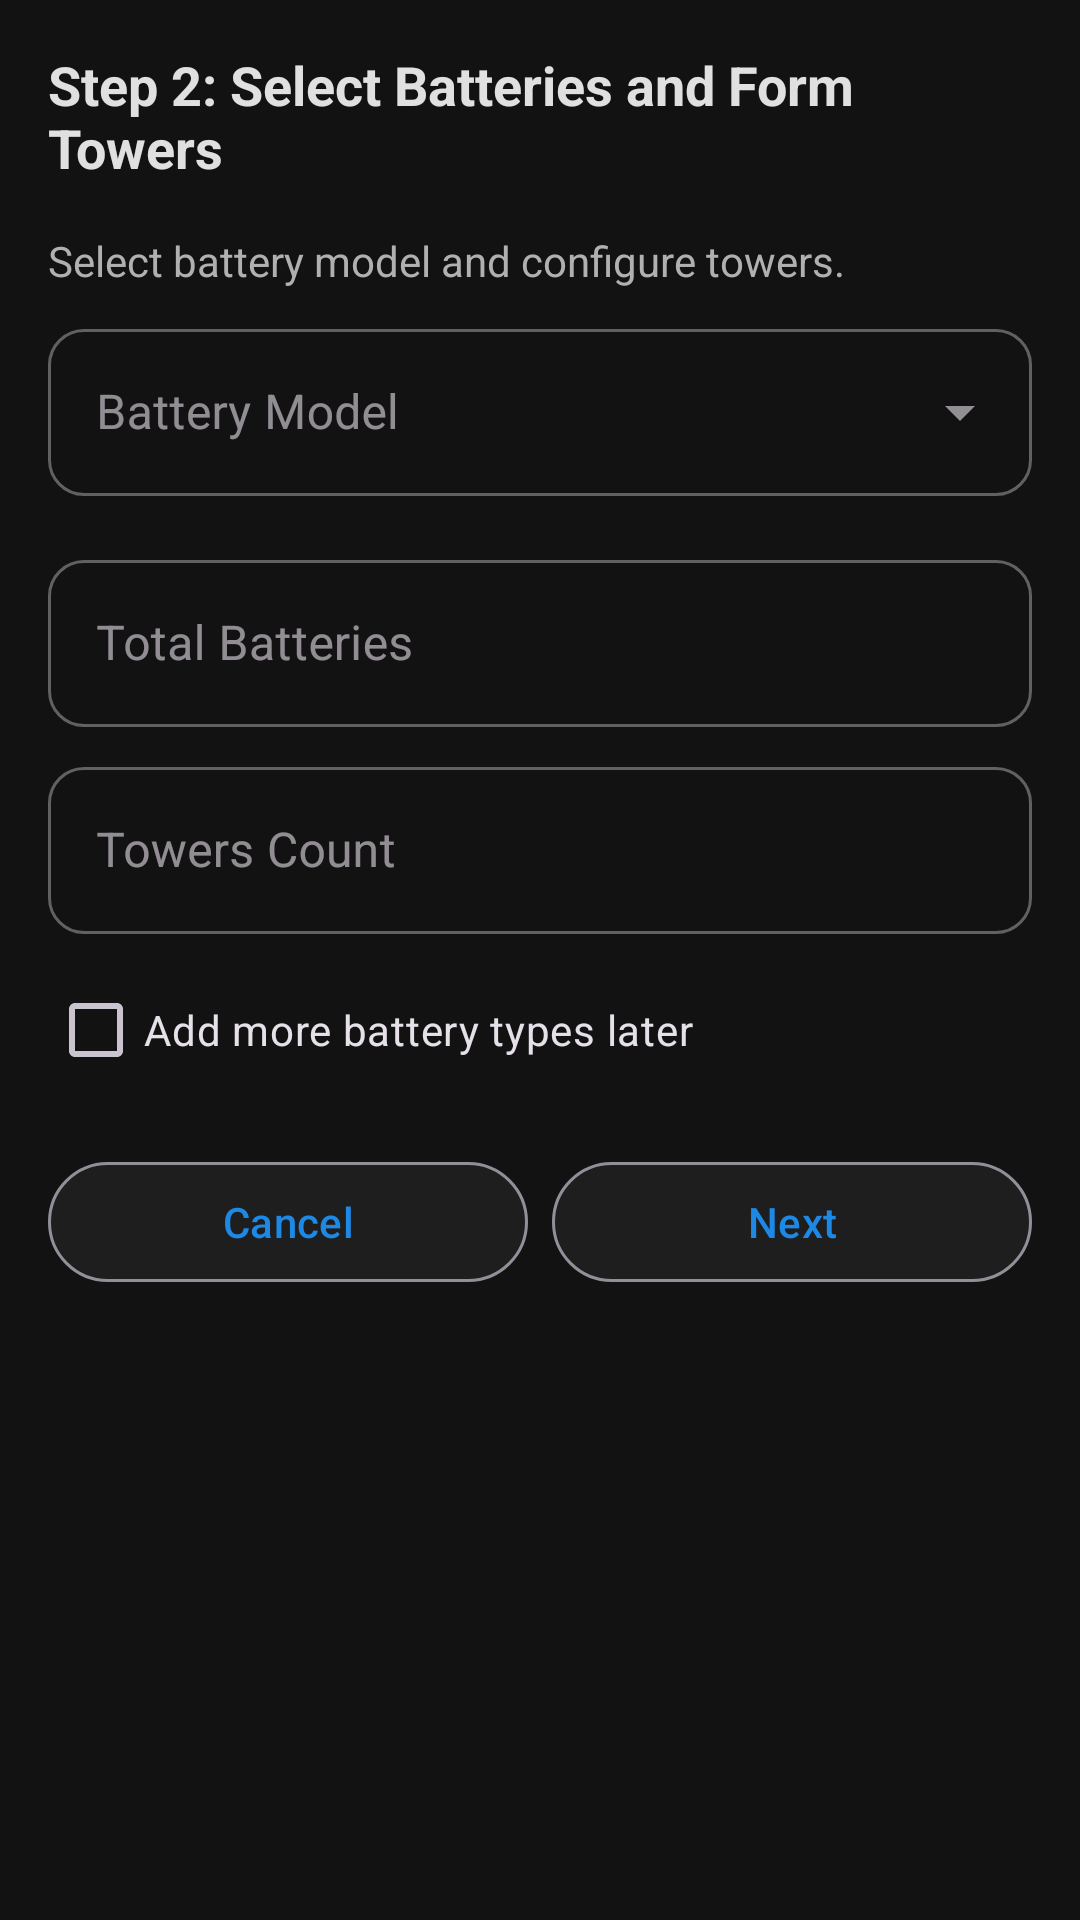

Produce the Android XML layout that renders to this screen, including the resource entries it uses.
<!-- AndroidManifest.xml: application theme Theme.PowerPlantAnalyser -->
<!-- res/layout/dialog_create_config_step2.xml -->
<?xml version="1.0" encoding="utf-8"?>
<androidx.core.widget.NestedScrollView xmlns:android="http://schemas.android.com/apk/res/android"
    xmlns:app="http://schemas.android.com/apk/res-auto"
    android:layout_width="match_parent"
    android:layout_height="wrap_content">

    <LinearLayout
        android:layout_width="match_parent"
        android:layout_height="wrap_content"
        android:orientation="vertical"
        android:padding="16dp">

        <TextView
            android:layout_width="match_parent"
            android:layout_height="wrap_content"
            android:text="@string/step_2_select_batteries"
            android:textSize="18sp"
            android:textStyle="bold"
            android:textColor="@color/text_primary_dark"
            android:layout_marginBottom="16dp" />

        <TextView
            android:layout_width="match_parent"
            android:layout_height="wrap_content"
            android:text="@string/step_2_description"
            android:textSize="14sp"
            android:textColor="@color/text_secondary_dark"
            android:layout_marginBottom="8dp" />

        <com.google.android.material.textfield.TextInputLayout
            android:id="@+id/til_battery_model"
            style="@style/Widget.MaterialComponents.TextInputLayout.OutlinedBox.ExposedDropdownMenu"
            android:layout_width="match_parent"
            android:layout_height="wrap_content"
            android:layout_marginBottom="8dp"
            android:hint="@string/battery_model">

            <AutoCompleteTextView
                android:id="@+id/act_battery_model"
                android:layout_width="match_parent"
                android:layout_height="wrap_content"
                android:inputType="none" />
        </com.google.android.material.textfield.TextInputLayout>

        <com.google.android.material.textfield.TextInputLayout
            android:id="@+id/til_total_batteries"
            style="@style/Widget.MaterialComponents.TextInputLayout.OutlinedBox"
            android:layout_width="match_parent"
            android:layout_height="wrap_content"
            android:layout_marginTop="8dp"
            android:hint="@string/total_batteries">

            <com.google.android.material.textfield.TextInputEditText
                android:id="@+id/et_total_batteries"
                android:layout_width="match_parent"
                android:layout_height="wrap_content"
                android:inputType="number" />
        </com.google.android.material.textfield.TextInputLayout>

        <com.google.android.material.textfield.TextInputLayout
            android:id="@+id/til_towers_count"
            style="@style/Widget.MaterialComponents.TextInputLayout.OutlinedBox"
            android:layout_width="match_parent"
            android:layout_height="wrap_content"
            android:layout_marginTop="8dp"
            android:hint="@string/towers_count">

            <com.google.android.material.textfield.TextInputEditText
                android:id="@+id/et_towers_count"
                android:layout_width="match_parent"
                android:layout_height="wrap_content"
                android:inputType="number" />
        </com.google.android.material.textfield.TextInputLayout>

        <LinearLayout
            android:id="@+id/layout_tower_batteries"
            android:layout_width="match_parent"
            android:layout_height="wrap_content"
            android:orientation="vertical"
            android:layout_marginTop="8dp"
            android:visibility="gone" />

        <com.google.android.material.checkbox.MaterialCheckBox
            android:id="@+id/checkbox_add_more_batteries"
            android:layout_width="match_parent"
            android:layout_height="wrap_content"
            android:layout_marginTop="8dp"
            android:text="@string/add_more_batteries_later" />

        <LinearLayout
            android:layout_width="match_parent"
            android:layout_height="wrap_content"
            android:layout_marginTop="16dp"
            android:orientation="horizontal">

            <com.google.android.material.button.MaterialButton
                android:id="@+id/btn_cancel_step2"
                android:layout_width="0dp"
                android:layout_height="wrap_content"
                android:layout_marginEnd="8dp"
                android:layout_weight="1"
                android:text="@string/cancel"
                style="@style/Widget.Material3.Button.OutlinedButton"
                app:backgroundTint="@color/surface_dark" />

            <com.google.android.material.button.MaterialButton
                android:id="@+id/btn_next_step2"
                android:layout_width="0dp"
                android:layout_height="wrap_content"
                android:layout_weight="1"
                android:text="@string/next"
                style="@style/Widget.Material3.Button.OutlinedButton"
                app:backgroundTint="@color/surface_dark" />
        </LinearLayout>

    </LinearLayout>
</androidx.core.widget.NestedScrollView>
<!-- resources referenced by this layout -->
<resources>
  <color name="surface_dark">#FF1E1E1E</color>
  <color name="text_primary_dark">#FFE0E0E0</color>
  <color name="text_secondary_dark">#FFB0B0B0</color>
  <string name="add_more_batteries_later">Add more battery types later</string>
  <string name="battery_model">Battery Model</string>
  <string name="cancel">Cancel</string>
  <string name="next">Next</string>
  <string name="step_2_description">Select battery model and configure towers.</string>
  <string name="step_2_select_batteries">Step 2: Select Batteries and Form Towers</string>
  <string name="total_batteries">Total Batteries</string>
  <string name="towers_count">Towers Count</string>
  <color name="primary">#FF1E88E5</color>
  <color name="primary_variant">#FF42A5F5</color>
  <color name="primary_dark">#FF0D47A1</color>
  <color name="white">#FFFFFFFF</color>
  <color name="secondary">#FF26A69A</color>
  <color name="secondary_variant">#FF00897B</color>
  <color name="background_dark">#FF121212</color>
  <color name="text_hint_dark">#FF8A8A8A</color>
  <color name="text_input_dark">#FFE0E0E0</color>
  <style name="TextAppearance.App.Headline1" parent="TextAppearance.Material3.HeadlineLarge">
          <item name="android:textColor">@color/text_primary_dark</item>
      </style>
  <style name="TextAppearance.App.Headline2" parent="TextAppearance.Material3.HeadlineMedium">
          <item name="android:textColor">@color/text_primary_dark</item>
      </style>
  <style name="TextAppearance.App.Headline3" parent="TextAppearance.Material3.HeadlineSmall">
          <item name="android:textColor">@color/text_primary_dark</item>
      </style>
  <style name="TextAppearance.App.Subtitle1" parent="TextAppearance.Material3.TitleLarge">
          <item name="android:textColor">@color/text_primary_dark</item>
      </style>
  <style name="TextAppearance.App.Subtitle2" parent="TextAppearance.Material3.TitleMedium">
          <item name="android:textColor">@color/text_primary_dark</item>
      </style>
  <style name="TextAppearance.App.Body1" parent="TextAppearance.Material3.BodyLarge">
          <item name="android:textColor">@color/text_primary_dark</item>
      </style>
  <style name="TextAppearance.App.Body2" parent="TextAppearance.Material3.BodyMedium">
          <item name="android:textColor">@color/text_secondary_dark</item>
      </style>
  <style name="TextAppearance.App.Caption" parent="TextAppearance.Material3.BodySmall">
          <item name="android:textColor">@color/text_secondary_dark</item>
      </style>
  <style name="Widget.App.Button" parent="Widget.MaterialComponents.Button">
          <item name="android:textColor">@color/white</item>
          <item name="android:textAppearance">@style/TextAppearance.App.Button</item>
      </style>
  <style name="Widget.App.CardView" parent="Widget.MaterialComponents.CardView">
          <item name="cardBackgroundColor">@color/card_dark</item>
          <item name="cardElevation">2dp</item>
          <item name="cardCornerRadius">12dp</item>
      </style>
  <style name="ShapeAppearance.App.SmallComponent" parent="ShapeAppearance.MaterialComponents.SmallComponent">
          <item name="cornerFamily">rounded</item>
          <item name="cornerSize">12dp</item>
      </style>
  <style name="ShapeAppearance.App.MediumComponent" parent="ShapeAppearance.MaterialComponents.MediumComponent">
          <item name="cornerFamily">rounded</item>
          <item name="cornerSize">16dp</item>
      </style>
  <style name="ShapeAppearance.App.LargeComponent" parent="ShapeAppearance.MaterialComponents.LargeComponent">
          <item name="cornerFamily">rounded</item>
          <item name="cornerSize">24dp</item>
      </style>
  <color name="input_background_dark">#FF1E1E1E</color>
  <style name="TextAppearance.App.Button" parent="TextAppearance.MaterialComponents.Button">
          <item name="android:textColor">@color/white</item>
      </style>
  <color name="card_dark">#FF242424</color>
</resources>
